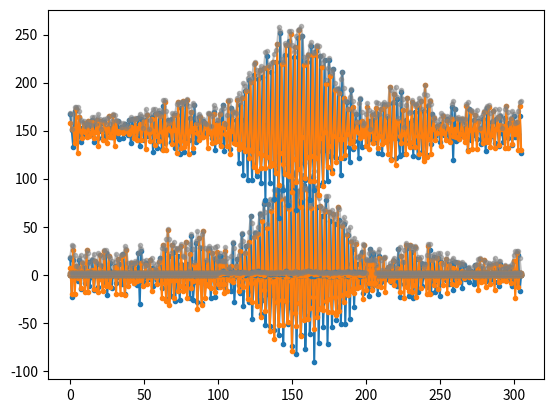

Recreate this plot in Python.
import numpy as np
import matplotlib.pyplot as plt
import math

def pltC(V):
    plt.plot(np.real(V),'.-')
    plt.plot(np.imag(V),'.-')
    plt.plot(np.abs(V), '.-', color="gray", alpha=0.5)
    plt.show()

def proRev(V):
    return np.concatenate([[V[0]],V[:0:-1]])
    

LEN=100
sig=np.random.randn(LEN)+1j*np.random.randn(LEN)
t=np.arange(LEN)
# sig=np.sin(t/LEN*2*math.pi)
sig=np.concatenate([np.zeros(LEN),[-10-1j*10,20+1j*10,-10-1j*10,10+1j*10,-10-1j*10,10+1j*10],sig,np.zeros(LEN)])
sig_fft=np.fft.fft(sig)

# pltC(sig_fft)
# pltC(sig)
# pltC(np.fft.ifft(np.conj(sig_fft)))


# pltC(sig_fft)
# pltC(np.fft.fft(sig[::-1]))

pltC(proRev(sig))

plt.plot(np.real(sig_fft),'.-', color="C0")
plt.plot(np.imag(sig_fft),'.-', color="C1")
plt.plot(np.abs(sig_fft), '.-', color="gray", alpha=0.5)

sig_fft_rev=np.fft.fft(proRev(sig))
plt.plot(np.real(sig_fft_rev+150+150j),'.-', color="C0")
plt.plot(np.imag(sig_fft_rev+150+150j),'.-', color="C1")
plt.plot(np.abs(sig_fft_rev)+150, '.-', color="gray", alpha=0.5)
plt.show()




plt.plot(np.real(sig),'.-', color="C0")
plt.plot(np.imag(sig),'.-', color="C1")
plt.plot(np.abs(sig), '.-', color="gray", alpha=0.5)

sig3=np.fft.ifft(proRev(sig_fft))
plt.plot(np.real(sig3+1.5+1.50j),'.-', color="C0")
plt.plot(np.imag(sig3+1.50+1.50j),'.-', color="C1")
plt.plot(np.abs(sig3)+1.50, '.-', color="gray", alpha=0.5)
plt.show()

